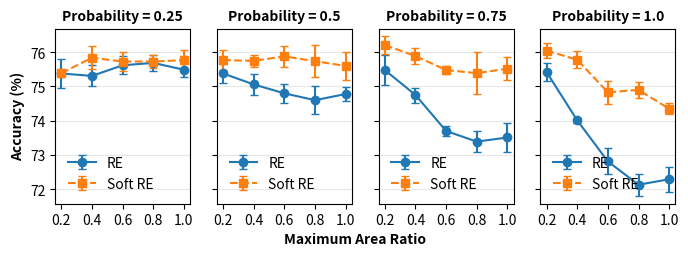

Recreate this plot in Python. (Note: this script raises an exception after producing the figure.)
import numpy as np
import matplotlib.pyplot as plt

# Updated data for Method A (first block) and Method B (second block),
# now including RE_p = 0.25. Each row is [RE_p, RE_max, ACC-0, ACC-1, ACC-2, ACC-3, ACC-4, avg].
data_A = [
    # RE_p = 0.25
    [0.25, 0.2,  "75,90", "74,74", "75,73", "75,16", "75,35", 75.38],
    [0.25, 0.4,  "75,80", "75,21", "75,41", "74,85", "75,26", 75.31],
    [0.25, 0.6,  "76,06", "75,67", "75,57", "75,26", "75,53", 75.62],
    [0.25, 0.8,  "75,81", "75,90", "75,32", "75,89", "75,55", 75.69],
    [0.25, 1.0,  "75,83", "75,57", "75,54", "75,18", "75,31", 75.49],
    # RE_p = 0.5
    [0.5,  0.2,  "75,22", "75,74", "75,47", "75,51", "74,97", 75.38],
    [0.5,  0.4,  "74,55", "75,40", "75,29", "74,95", "75,12", 75.06],
    [0.5,  0.6,  "74,39", "74,54", "75,10", "74,90", "75,05", 74.80],
    [0.5,  0.8,  "74,71", "75,32", "74,18", "74,52", "74,26", 74.60],
    [0.5,  1.0,  "74,60", "74,98", "74,51", "74,79", "75,00", 74.78],
    # RE_p = 0.75
    [0.75, 0.2,  "76,02", "75,92", "75,16", "74,92", "75,36", 75.48],
    [0.75, 0.4,  "74,41", "75,01", "74,59", "74,84", "74,91", 74.75],
    [0.75, 0.6,  "73,71", "73,49", "73,85", "73,84", "73,60", 73.70],
    [0.75, 0.8,  "73,65", "72,86", "73,30", "73,69", "73,45", 73.39],
    [0.75, 1.0,  "74,02", "73,55", "73,02", "73,07", "73,91", 73.51],
    # RE_p = 1.0
    [1.0,  0.2,  "75,26", "75,49", "75,00", "75,74", "75,63", 75.42],
    [1.0,  0.4,  "74,09", "74,07", "73,97", "74,03", "73,90", 74.01],
    [1.0,  0.6,  "72,39", "73,42", "72,48", "73,04", "72,72", 72.81],
    [1.0,  0.8,  "72,05", "71,77", "71,83", "72,51", "72,49", 72.13],
    [1.0,  1.0,  "72,25", "71,98", "71,98", "72,28", "72,96", 72.29]
]

data_B = [
    # RE_p = 0.25
    [0.25, 0.2,  "75,37", "75,22", "75,49", "75,56", "75,33", 75.39],
    [0.25, 0.4,  "76,39", "75,59", "75,51", "76,05", "75,67", 75.84],
    [0.25, 0.6,  "75,95", "75,87", "75,51", "76,01", "75,30", 75.73],
    [0.25, 0.8,  "75,92", "75,43", "75,98", "75,67", "75,67", 75.73],
    [0.25, 1.0,  "76,24", "75,69", "75,49", "75,51", "75,93", 75.77],
    # RE_p = 0.5
    [0.5,  0.2,  "75,84", "75,97", "75,83", "75,21", "76,02", 75.77],
    [0.5,  0.4,  "75,44", "75,78", "75,71", "75,88", "75,95", 75.75],
    [0.5,  0.6,  "75,90", "76,05", "75,51", "76,35", "75,60", 75.88],
    [0.5,  0.8,  "76,58", "75,63", "75,78", "75,51", "75,18", 75.74],
    [0.5,  1.0,  "75,57", "75,21", "76,15", "75,10", "75,96", 75.60],
    # RE_p = 0.75
    [0.75, 0.2,  "76,03", "76,68", "75,97", "76,13", "76,24", 76.21],
    [0.75, 0.4,  "76,33", "75,96", "75,80", "75,68", "75,69", 75.89],
    [0.75, 0.6,  "75,60", "75,34", "75,35", "75,60", "75,53", 75.48],
    [0.75, 0.8,  "76,04", "75,61", "74,44", "75,94", "74,91", 75.39],
    [0.75, 1.0,  "76,12", "75,07", "75,55", "75,53", "75,35", 75.52],
    # RE_p = 1.0
    [1.0,  0.2,  "76,24", "76,34", "75,71", "76,00", "75,96", 76.05],
    [1.0,  0.4,  "75,97", "76,01", "75,31", "75,77", "75,82", 75.78],
    [1.0,  0.6,  "74,67", "74,97", "75,42", "74,61", "74,46", 74.83],
    [1.0,  0.8,  "75,16", "74,77", "74,53", "74,96", "75,10", 74.90],
    [1.0,  1.0,  "74,53", "74,50", "74,12", "74,42", "74,20", 74.35]
]

param2_levels = [0.25, 0.5, 0.75, 1.0]
param1_vals   = [0.2, 0.4, 0.6, 0.8, 1.0]

# Initialize dictionaries for means and stds
means_A = {p: [] for p in param2_levels}
stds_A  = {p: [] for p in param2_levels}
means_B = {p: [] for p in param2_levels}
stds_B  = {p: [] for p in param2_levels}

def to_float(s):
    return float(s.replace(",", "."))

# Process Method A: use the provided average (last column) for the mean,
# compute std from ACC-0..ACC-4
for row in data_A:
    re_p, re_max = row[0], row[1]
    acc_vals     = row[2:7]
    arr = np.array([to_float(val) for val in acc_vals])
    means_A[re_p].append(row[7])            # provided avg
    stds_A[re_p].append(arr.std(ddof=0))    # population standard deviation

# Process Method B in the same way
for row in data_B:
    re_p, re_max = row[0], row[1]
    acc_vals     = row[2:7]
    arr = np.array([to_float(val) for val in acc_vals])
    means_B[re_p].append(row[7])            # provided avg
    stds_B[re_p].append(arr.std(ddof=0))    # population standard deviation

# Create 1×4 subplots (shared y-axis)
fig, axes = plt.subplots(1, 4, figsize=(8, 2.5), sharey=True)

for i, re_p in enumerate(param2_levels):
    ax = axes[i]
    x         = np.array(param1_vals)
    yA = np.array(means_A[re_p]); eA = np.array(stds_A[re_p])
    yB = np.array(means_B[re_p]); eB = np.array(stds_B[re_p])

    # Plot Method A (“RE”) and Method B (“Soft RE”)
    ax.errorbar(
        x, yA, yerr=eA,
        marker='o', linestyle='-',
        label='RE', capsize=3
    )
    ax.errorbar(
        x, yB, yerr=eB,
        marker='s', linestyle='--',
        label='Soft RE', capsize=3
    )

    ax.set_title(f'Probability = {re_p}', fontsize='medium', fontweight='bold')
    if i == 0:
        ax.set_ylabel('Accuracy (%)', fontweight='bold')
    ax.set_xticks(param1_vals)
    ax.grid(axis='y', alpha=0.3)  # horizontal gridlines only

    # Remove individual x-axis label (shared below)
    ax.set_xlabel('')
    # Per‐subplot legend at lower left (no handles/labels explicitly passed)
    ax.legend(loc='lower left', frameon=False)

# Shared X‐axis label
fig.supxlabel('Maximum Area Ratio', fontsize='medium', fontweight='bold')

# Adjust bottom margin so legends don’t overlap the figure
fig.subplots_adjust(bottom=0.18)

# Save to PDF (as in your code)
file_name = "visualization/final_plots/RE-sweep.pdf"
plt.savefig(file_name, format='pdf')


import numpy as np
import matplotlib.pyplot as plt

# Given data for Method A and Method B
data_A = [
    [0.5, 0.2, None, None, None, None, None, None],
    [0.5, 0.4, "74,55", "75,40", "75,29", "74,95", "75,12", 75.06],
    [0.5, 0.6, "74,39", "74,54", "75,10", "74,90", "75,05", 74.80],
    [0.5, 0.8, "74,71", "75,32", "74,18", "74,52", "74,26", 74.60],
    [0.5, 1.0, "74,60", "74,98", "74,51", "74,79", "75,00", 74.78],
    [0.75, 0.2, None, None, None, None, None, None],
    [0.75, 0.4, "74,41", "75,01", "74,59", "74,84", "74,91", 74.75],
    [0.75, 0.6, "73,71", "73,49", "73,85", "73,84", "73,60", 73.70],
    [0.75, 0.8, "73,65", "72,86", "73,30", "73,69", "73,45", 73.39],
    [0.75, 1.0, "74,02", "73,55", "73,02", "73,07", "73,91", 73.51],
    [1.0, 0.2, None, None, None, None, None, None],
    [1.0, 0.4, "74,09", "74,07", "73,97", "74,03", "73,90", 74.01],
    [1.0, 0.6, "72,39", "73,42", "72,48", "73,04", "72,72", 72.81],
    [1.0, 0.8, "72,05", "71,77", "71,83", "72,51", "72,49", 72.13],
    [1.0, 1.0, "72,25", "71,98", "71,98", "72,28", "72,96", 72.29]
]

data_B = [
    [0.5, 0.2, None, None, None, None, None, None],
    [0.5, 0.4, "75,44", "75,78", "75,71", "75,88", "75,95", 75.75],
    [0.5, 0.6, "75,90", "76,05", "75,51", "76,35", "75,60", 75.88],
    [0.5, 0.8, "76,58", "75,63", "75,78", "75,51", "75,18", 75.74],
    [0.5, 1.0, "75,57", "75,21", "76,15", "75,10", "75,96", 75.60],
    [0.75, 0.2, None, None, None, None, None, None],
    [0.75, 0.4, "76,33", "75,96", "75,80", "75,68", "75,69", 75.89],
    [0.75, 0.6, "75,60", "75,34", "75,35", "75,60", "75,53", 75.48],
    [0.75, 0.8, "76,04", "75,61", "74,44", "75,94", "74,91", 75.39],
    [0.75, 1.0, "76,12", "75,07", "75,55", "75,53", "75,35", 75.52],
    [1.0, 0.2, None, None, None, None, None, None],
    [1.0, 0.4, "75,97", "76,01", "75,31", "75,77", "75,82", 75.78],
    [1.0, 0.6, "74,67", "74,97", "75,42", "74,61", "74,46", 74.83],
    [1.0, 0.8, "75,16", "74,77", "74,53", "74,96", "75,10", 74.90],
    [1.0, 1.0, "74,53", "74,50", "74,12", "74,42", "74,20", 74.35]
]

param2_levels = [0.5, 0.75, 1.0]
param1_vals = [0.2, 0.4, 0.6, 0.8, 1.0]

means_A = {0.5: [], 0.75: [], 1.0: []}
stds_A = {0.5: [], 0.75: [], 1.0: []}
means_B = {0.5: [], 0.75: [], 1.0: []}
stds_B = {0.5: [], 0.75: [], 1.0: []}

def to_float(val):
    return float(val.replace(",", "."))

# Compute means and stds for Method A
for row in data_A:
    re_p, re_max = row[0], row[1]
    acc_vals = row[2:7]
    if acc_vals[0] is None:
        means_A[re_p].append(np.nan)
        stds_A[re_p].append(np.nan)
    else:
        arr = np.array([to_float(v) for v in acc_vals])
        means_A[re_p].append(arr.mean())
        stds_A[re_p].append(arr.std(ddof=0))

# Compute means and stds for Method B
for row in data_B:
    re_p, re_max = row[0], row[1]
    acc_vals = row[2:7]
    if acc_vals[0] is None:
        means_B[re_p].append(np.nan)
        stds_B[re_p].append(np.nan)
    else:
        arr = np.array([to_float(v) for v in acc_vals])
        means_B[re_p].append(arr.mean())
        stds_B[re_p].append(arr.std(ddof=0))

# Create subplots
fig, axes = plt.subplots(1, 3, figsize=(8, 2.5), sharey=True)

for i, re_p in enumerate(param2_levels):
    ax = axes[i]
    x = np.array(param1_vals)
    yA = np.array(means_A[re_p]); eA = np.array(stds_A[re_p])
    yB = np.array(means_B[re_p]); eB = np.array(stds_B[re_p])

    validA = ~np.isnan(yA)
    validB = ~np.isnan(yB)

    ax.errorbar(x[validA], yA[validA], yerr=eA[validA],
                marker='o', linestyle='-', label='RE', capsize=3)
    ax.errorbar(x[validB], yB[validB], yerr=eB[validB],
                marker='s', linestyle='--', label='Soft RE', capsize=3)

    ax.set_title(f'Probability = {re_p}', fontsize='medium', fontweight='bold')
    if i == 0:
        ax.set_ylabel('Accuracy (%)', fontweight='bold')
    ax.set_xticks(param1_vals)
    ax.grid(axis='y', alpha=0.3)  # horizontal gridlines only

# Remove individual x-labels
for ax in axes:
    ax.set_xlabel('')
    ax.legend(#handles, labels,
           loc='lower left',
           frameon=False)

# Shared X-axis label
fig.supxlabel('Maximum Area Ratio', fontsize='medium', fontweight='bold')

# Shared legend above figure in two rows
handles, labels = axes[1].get_legend_handles_labels()

fig.subplots_adjust(bottom=0.18)

#fig.tight_layout()
#plt.show()
file_name = "visualization/final_plots/RE-sweep.pdf"
plt.savefig(file_name, format='pdf')
